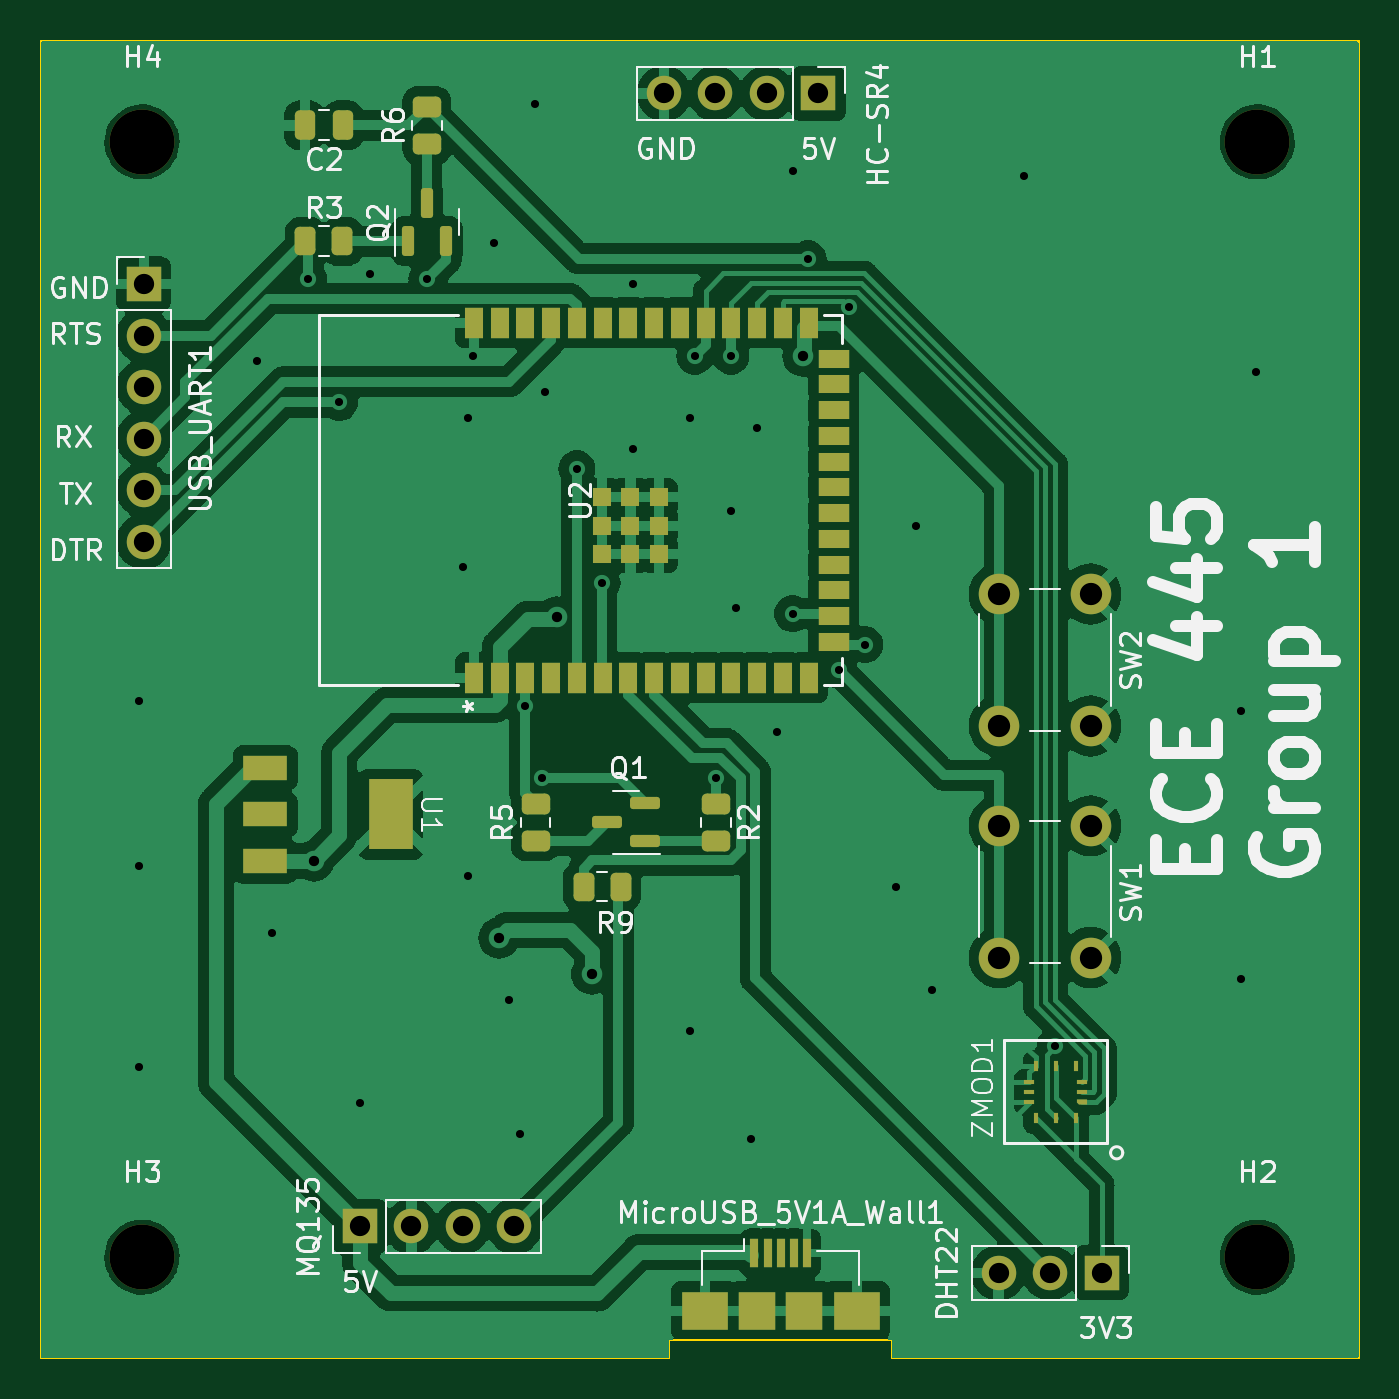
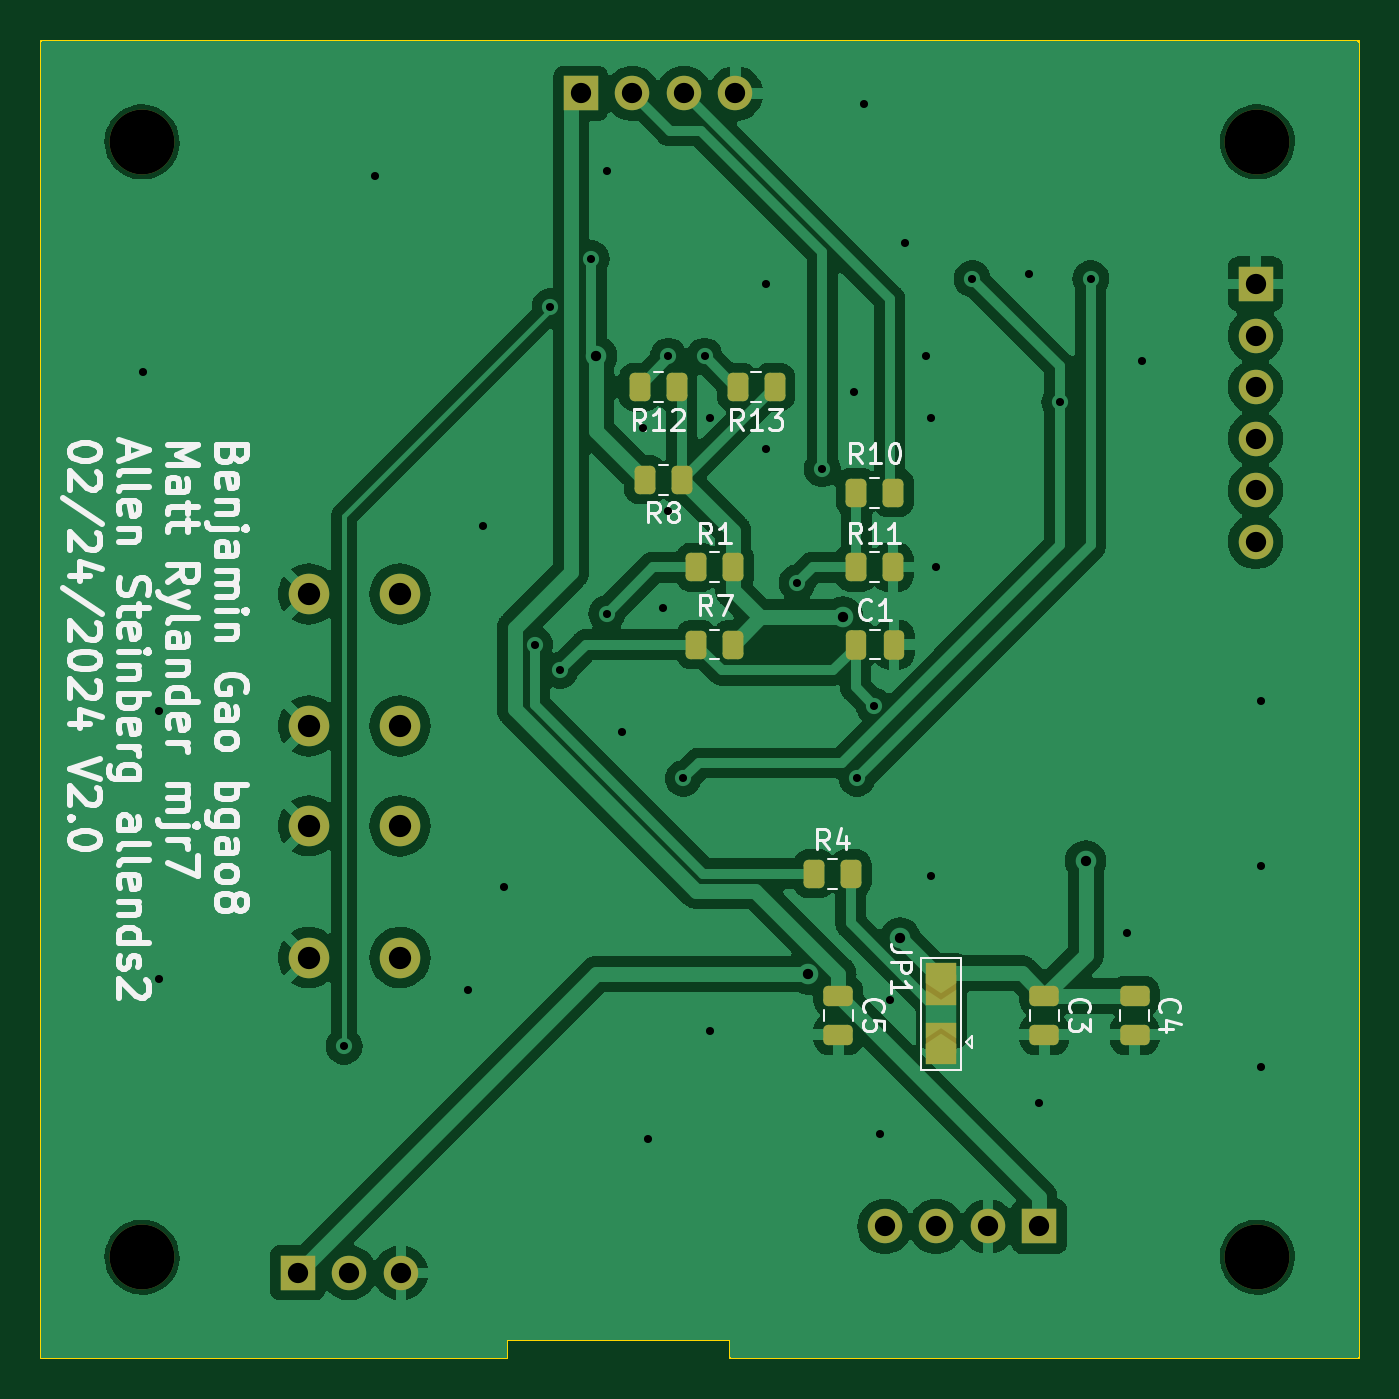
Circuit board: 11 layer files. Board 65.0 x 65.0 mm.
- bottom_copper: ESP32-B_Cu.gbr (118454 bytes)
- bottom_mask: ESP32-B_Mask.gbr (3900 bytes)
- paste: ESP32-B_Paste.gbr (2360 bytes)
- bottom_silk: ESP32-B_Silkscreen.gbr (54382 bytes)
- outline: ESP32-Edge_Cuts.gbr (922 bytes)
- top_copper: ESP32-F_Cu.gbr (148375 bytes)
- top_mask: ESP32-F_Mask.gbr (7266 bytes)
- paste: ESP32-F_Paste.gbr (6117 bytes)
- top_silk: ESP32-F_Silkscreen.gbr (60859 bytes)
- drill: ESP32-NPTH.drl (413 bytes)
- drill: ESP32-PTH.drl (1582 bytes)

=== bottom_copper: ESP32-B_Cu.gbr (118454 bytes, source omitted) ===
=== bottom_mask: ESP32-B_Mask.gbr ===
%TF.GenerationSoftware,KiCad,Pcbnew,7.0.10*%
%TF.CreationDate,2024-03-01T12:09:53-06:00*%
%TF.ProjectId,ESP32,45535033-322e-46b6-9963-61645f706362,rev?*%
%TF.SameCoordinates,Original*%
%TF.FileFunction,Soldermask,Bot*%
%TF.FilePolarity,Negative*%
%FSLAX46Y46*%
G04 Gerber Fmt 4.6, Leading zero omitted, Abs format (unit mm)*
G04 Created by KiCad (PCBNEW 7.0.10) date 2024-03-01 12:09:53*
%MOMM*%
%LPD*%
G01*
G04 APERTURE LIST*
G04 Aperture macros list*
%AMRoundRect*
0 Rectangle with rounded corners*
0 $1 Rounding radius*
0 $2 $3 $4 $5 $6 $7 $8 $9 X,Y pos of 4 corners*
0 Add a 4 corners polygon primitive as box body*
4,1,4,$2,$3,$4,$5,$6,$7,$8,$9,$2,$3,0*
0 Add four circle primitives for the rounded corners*
1,1,$1+$1,$2,$3*
1,1,$1+$1,$4,$5*
1,1,$1+$1,$6,$7*
1,1,$1+$1,$8,$9*
0 Add four rect primitives between the rounded corners*
20,1,$1+$1,$2,$3,$4,$5,0*
20,1,$1+$1,$4,$5,$6,$7,0*
20,1,$1+$1,$6,$7,$8,$9,0*
20,1,$1+$1,$8,$9,$2,$3,0*%
%AMFreePoly0*
4,1,6,1.000000,0.000000,0.500000,-0.750000,-0.500000,-0.750000,-0.500000,0.750000,0.500000,0.750000,1.000000,0.000000,1.000000,0.000000,$1*%
G04 Aperture macros list end*
%ADD10R,1.700000X1.700000*%
%ADD11O,1.700000X1.700000*%
%ADD12C,3.200000*%
%ADD13C,2.000000*%
%ADD14RoundRect,0.250000X-0.262500X-0.450000X0.262500X-0.450000X0.262500X0.450000X-0.262500X0.450000X0*%
%ADD15RoundRect,0.250000X-0.475000X0.250000X-0.475000X-0.250000X0.475000X-0.250000X0.475000X0.250000X0*%
%ADD16RoundRect,0.250000X0.250000X0.475000X-0.250000X0.475000X-0.250000X-0.475000X0.250000X-0.475000X0*%
%ADD17RoundRect,0.250000X0.262500X0.450000X-0.262500X0.450000X-0.262500X-0.450000X0.262500X-0.450000X0*%
%ADD18R,1.500000X1.500000*%
%ADD19FreePoly0,90.000000*%
%ADD20FreePoly0,270.000000*%
G04 APERTURE END LIST*
D10*
%TO.C,DHT22*%
X131826000Y-128778000D03*
D11*
X129286000Y-128778000D03*
X126746000Y-128778000D03*
%TD*%
D12*
%TO.C,H3*%
X84500000Y-128000000D03*
%TD*%
D10*
%TO.C,MQ135*%
X95250000Y-126492000D03*
D11*
X97790000Y-126492000D03*
X100330000Y-126492000D03*
X102870000Y-126492000D03*
%TD*%
D13*
%TO.C,SW2*%
X131282000Y-95302000D03*
X131282000Y-101802000D03*
X126782000Y-95302000D03*
X126782000Y-101802000D03*
%TD*%
D10*
%TO.C,USB_UART1*%
X84582000Y-80010000D03*
D11*
X84582000Y-82550000D03*
X84582000Y-85090000D03*
X84582000Y-87630000D03*
X84582000Y-90170000D03*
X84582000Y-92710000D03*
%TD*%
D13*
%TO.C,SW1*%
X131282000Y-106732000D03*
X131282000Y-113232000D03*
X126782000Y-106732000D03*
X126782000Y-113232000D03*
%TD*%
D12*
%TO.C,H1*%
X139500000Y-73000000D03*
%TD*%
D10*
%TO.C,HC-SR4*%
X117856000Y-70612000D03*
D11*
X115316000Y-70612000D03*
X112776000Y-70612000D03*
X110236000Y-70612000D03*
%TD*%
D12*
%TO.C,H4*%
X84500000Y-73000000D03*
%TD*%
%TO.C,H2*%
X139500000Y-128000000D03*
%TD*%
D14*
%TO.C,R7*%
X110339500Y-97790000D03*
X112164500Y-97790000D03*
%TD*%
%TO.C,R10*%
X102448000Y-90297000D03*
X104273000Y-90297000D03*
%TD*%
D15*
%TO.C,C3*%
X94996000Y-115128000D03*
X94996000Y-117028000D03*
%TD*%
%TO.C,C5*%
X105156000Y-115128000D03*
X105156000Y-117028000D03*
%TD*%
%TO.C,C4*%
X90551000Y-115128000D03*
X90551000Y-117028000D03*
%TD*%
D16*
%TO.C,C1*%
X104310500Y-97790000D03*
X102410500Y-97790000D03*
%TD*%
D17*
%TO.C,R11*%
X104290500Y-93980000D03*
X102465500Y-93980000D03*
%TD*%
D14*
%TO.C,R13*%
X108307500Y-85090000D03*
X110132500Y-85090000D03*
%TD*%
D17*
%TO.C,R1*%
X112164500Y-93980000D03*
X110339500Y-93980000D03*
%TD*%
D14*
%TO.C,R12*%
X113133500Y-85090000D03*
X114958500Y-85090000D03*
%TD*%
%TO.C,R8*%
X112879500Y-89662000D03*
X114704500Y-89662000D03*
%TD*%
D18*
%TO.C,JP1*%
X100076000Y-117208000D03*
X100076000Y-114808000D03*
D19*
X100076000Y-118008000D03*
D20*
X100076000Y-114008000D03*
%TD*%
D17*
%TO.C,R4*%
X106369500Y-109093000D03*
X104544500Y-109093000D03*
%TD*%
M02*

=== paste: ESP32-B_Paste.gbr (2360 bytes, source withheld) ===
=== bottom_silk: ESP32-B_Silkscreen.gbr (54382 bytes, source omitted) ===
=== outline: ESP32-Edge_Cuts.gbr ===
%TF.GenerationSoftware,KiCad,Pcbnew,7.0.10*%
%TF.CreationDate,2024-03-01T12:09:53-06:00*%
%TF.ProjectId,ESP32,45535033-322e-46b6-9963-61645f706362,rev?*%
%TF.SameCoordinates,Original*%
%TF.FileFunction,Profile,NP*%
%FSLAX46Y46*%
G04 Gerber Fmt 4.6, Leading zero omitted, Abs format (unit mm)*
G04 Created by KiCad (PCBNEW 7.0.10) date 2024-03-01 12:09:53*
%MOMM*%
%LPD*%
G01*
G04 APERTURE LIST*
%TA.AperFunction,Profile*%
%ADD10C,0.100000*%
%TD*%
G04 APERTURE END LIST*
D10*
X144500000Y-133000000D02*
X121500000Y-133000000D01*
X79500000Y-68000000D02*
X79500000Y-133000000D01*
X110500000Y-132100000D02*
X110500000Y-133000000D01*
X144500000Y-68000000D02*
X79500000Y-68000000D01*
X121500000Y-133000000D02*
X121500000Y-132100000D01*
X110500000Y-133000000D02*
X79500000Y-133000000D01*
X110500000Y-132100000D02*
X121500000Y-132100000D01*
X144500000Y-68000000D02*
X144500000Y-133000000D01*
M02*

=== top_copper: ESP32-F_Cu.gbr (148375 bytes, source omitted) ===
=== top_mask: ESP32-F_Mask.gbr (7266 bytes, source withheld) ===
=== paste: ESP32-F_Paste.gbr (6117 bytes, source withheld) ===
=== top_silk: ESP32-F_Silkscreen.gbr (60859 bytes, source omitted) ===
=== drill: ESP32-NPTH.drl ===
M48
; DRILL file {KiCad 7.0.10} date Fri Mar  1 12:09:58 2024
; FORMAT={-:-/ absolute / inch / decimal}
; #@! TF.CreationDate,2024-03-01T12:09:58-06:00
; #@! TF.GenerationSoftware,Kicad,Pcbnew,7.0.10
; #@! TF.FileFunction,NonPlated,1,2,NPTH
FMAT,2
INCH
; #@! TA.AperFunction,NonPlated,NPTH,ComponentDrill
T1C0.1260
%
G90
G05
T1
X3.3268Y-2.874
X3.3268Y-5.0394
X5.4921Y-2.874
X5.4921Y-5.0394
M30

=== drill: ESP32-PTH.drl ===
M48
; DRILL file {KiCad 7.0.10} date Fri Mar  1 12:09:58 2024
; FORMAT={-:-/ absolute / inch / decimal}
; #@! TF.CreationDate,2024-03-01T12:09:58-06:00
; #@! TF.GenerationSoftware,Kicad,Pcbnew,7.0.10
; #@! TF.FileFunction,Plated,1,2,PTH
FMAT,2
INCH
; #@! TA.AperFunction,Plated,PTH,ViaDrill
T1C0.0157
; #@! TA.AperFunction,Plated,PTH,ViaDrill
T2C0.0200
; #@! TA.AperFunction,Plated,PTH,ComponentDrill
T3C0.0394
; #@! TA.AperFunction,Plated,PTH,ComponentDrill
T4C0.0433
%
G90
G05
T1
X3.32Y-3.96
X3.32Y-4.28
X3.32Y-4.67
X3.55Y-3.3
X3.58Y-4.41
X3.65Y-3.14
X3.71Y-3.38
X3.75Y-4.74
X3.77Y-3.13
X3.88Y-3.14
X3.95Y-3.7
X3.96Y-3.41
X3.96Y-4.3
X3.97Y-3.29
X4.01Y-3.07
X4.04Y-4.54
X4.06Y-4.8
X4.07Y-3.97
X4.09Y-2.8
X4.1036Y-4.11
X4.11Y-3.36
X4.1712Y-3.5088
X4.22Y-3.73
X4.28Y-3.15
X4.28Y-3.47
X4.39Y-3.41
X4.39Y-4.6
X4.4Y-3.29
X4.4409Y-4.11
X4.47Y-3.29
X4.47Y-3.59
X4.48Y-3.78
X4.51Y-4.81
X4.52Y-3.43
X4.56Y-4.02
X4.59Y-2.93
X4.59Y-3.79
X4.62Y-3.1009
X4.68Y-3.9
X4.6995Y-3.1939
X4.73Y-3.85
X4.79Y-4.32
X4.83Y-3.62
X4.86Y-4.52
X5.04Y-2.94
X5.0998Y-4.6302
X5.46Y-3.98
X5.46Y-4.5
X5.49Y-3.32
T2
X3.66Y-4.27
X4.02Y-4.42
X4.1319Y-3.7966
X4.2Y-4.49
X4.61Y-3.29
T3
X3.33Y-3.15
X3.33Y-3.25
X3.33Y-3.35
X3.33Y-3.45
X3.33Y-3.55
X3.33Y-3.65
X3.75Y-4.98
X3.85Y-4.98
X3.95Y-4.98
X4.05Y-4.98
X4.34Y-2.78
X4.44Y-2.78
X4.54Y-2.78
X4.64Y-2.78
X4.99Y-5.07
X5.09Y-5.07
X5.19Y-5.07
T4
X4.9914Y-3.752
X4.9914Y-4.008
X4.9914Y-4.202
X4.9914Y-4.458
X5.1686Y-3.752
X5.1686Y-4.008
X5.1686Y-4.202
X5.1686Y-4.458
M30
